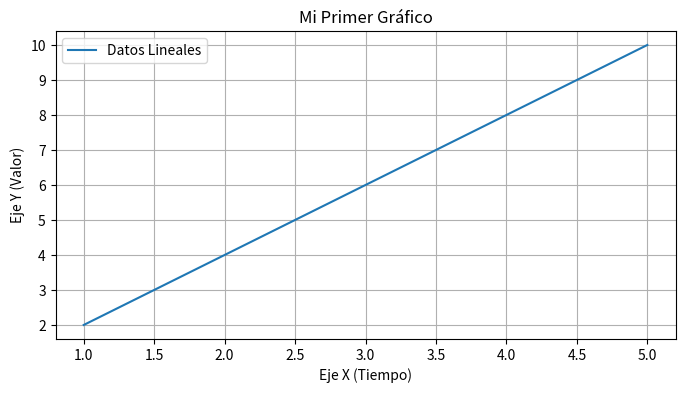
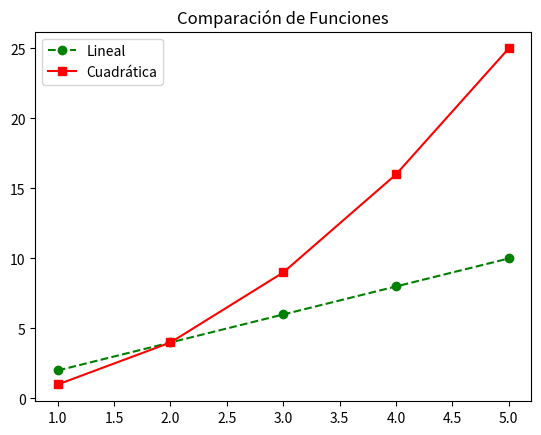
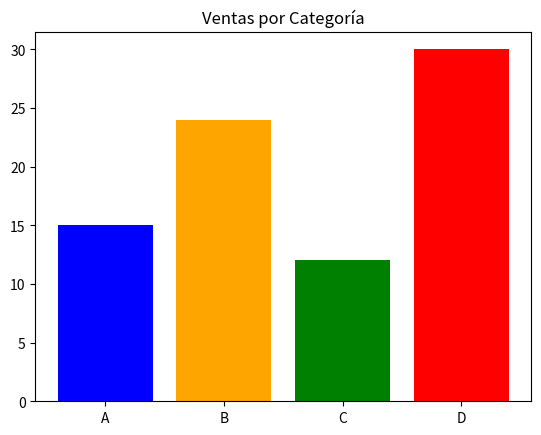

Reproduce these figures in Python, in order.

import matplotlib.pyplot as plt

# Datos de ejemplo
x = [1, 2, 3, 4, 5]
y = [2, 4, 6, 8, 10]


plt.figure(figsize=(8, 4)) # Tamaño de la figura
plt.plot(x, y, label='Datos Lineales')

plt.title("Mi Primer Gráfico")
plt.xlabel("Eje X (Tiempo)")
plt.ylabel("Eje Y (Valor)")
plt.legend() # Muestra la leyenda
plt.grid(True) # Muestra la cuadrícula

plt.show()



y2 = [1, 4, 9, 16, 25]

plt.plot(x, y, color='green', marker='o', linestyle='--', label='Lineal')
plt.plot(x, y2, color='red', marker='s', linestyle='-', label='Cuadrática')

plt.title("Comparación de Funciones")
plt.legend()
plt.show()


categorias = ['A', 'B', 'C', 'D']
valores = [15, 24, 12, 30]

plt.bar(categorias, valores, color=['blue', 'orange', 'green', 'red'])
plt.title("Ventas por Categoría")
plt.show()
